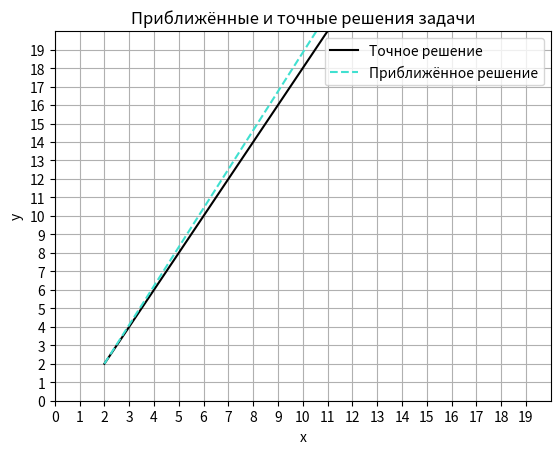

Python code for this plot:
from math import exp
import matplotlib.pyplot as plt

def f1(t):
    return exp(2 * t) + 1

def g1(t):
    return 2 * exp(2 * t)

def f2(t, x, y):
    return y

def g2(t, x, y):
    return 2 * y

# метод Рунге-Кутта 4-го порядка
def runge_kutta_4(a, b, n, h, t0, x0, y0, f, g):
    t, x, y = [0] * (n + 1), [0] * (n + 1), [0] * (n + 1)
    t[0], x[0], y[0] = t0, x0, y0
    for i in range(1, n + 1):
        t[i] = a + i * h
        k1 = f(t[i - 1], x[i - 1], y[i - 1])
        L1 = g(t[i - 1], x[i - 1], y[i - 1])
        k2 = f(t[i - 1] + h / 2, x[i - 1] + h * k1 / 2, y[i - 1] + h * k1 / 2)
        L2 = g(t[i - 1] + h / 2, x[i - 1] + h * L1 / 2, y[i - 1] + h * L1 / 2)
        k3 = f(t[i - 1] + h / 2, x[i - 1] + h * k2 / 2, y[i - 1] + h * k2 / 2)
        L3 = g(t[i - 1] + h / 2, x[i - 1] + h * L2 / 2, y[i - 1] + h * L2 / 2)
        k4 = f(t[i - 1] + h, x[i - 1] + h * k3, y[i - 1] + h * k3)
        L4 = g(t[i - 1] + h, x[i - 1] + h * L3, y[i - 1] + h * L3)
        x[i] = x[i - 1] + h * (k1 + 2 * k2 + 2 * k3 + k4) / 6
        y[i] = y[i - 1] + h * (L1 + 2 * L2 + 2 * L3 + L4) / 6
    return t, x, y

a, b = 0,10
n = 100
h = (b - a) / n

# начальное условие
t0, x0, y0 = 0, 2, 2

t1, x1, y1 = [0] * (n + 1), [0] * (n + 1), [0] * (n + 1)
for i in range(n + 1):
    t1[i] = a + i * h
    x1[i] = f1(t1[i])
    y1[i] = g1(t1[i])

t2, x2, y2 = runge_kutta_4(a, b, n, h, t0, x0, y0, f2, g2)

plt.title('Приближённые и точные решения задачи')
plt.xlabel('x')
plt.ylabel('y')
plt.grid()

x_ticks= [i for i in range(20)]
plt.xticks(ticks=x_ticks)
plt.yticks(ticks=x_ticks)

plt.plot(x1, y1, label='Точное решение', c="black")
plt.plot(x2, y2, '--', label='Приближённое решение',c="turquoise")

plt.xlim(0,20)
plt.ylim(0,20)

plt.legend()
plt.show()